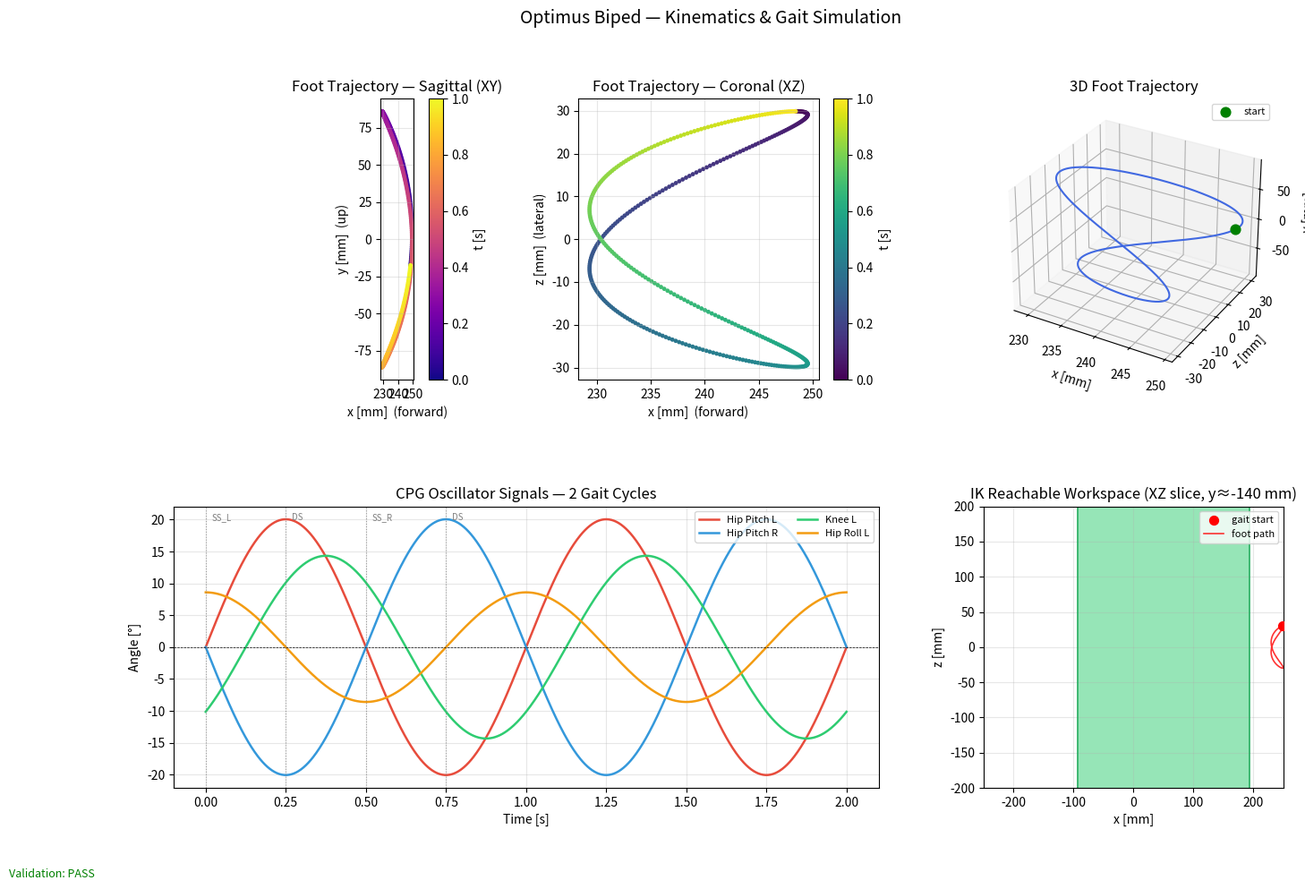

This chart was generated by the following Python code:
"""
Optimus Kinematics Plot
=======================
Simulates FK/IK and visualises foot trajectories + CPG gait cycles.
Run without hardware:
    pip install -r tools/requirements.txt
    python tools/kinematics_plot.py
"""

import numpy as np
import matplotlib.pyplot as plt
import matplotlib.gridspec as gridspec

# ─── Robot parameters ─────────────────────────────────────────────────────────
L1 = 100.0   # femur  [mm]
L2 = 100.0   # tibia  [mm]
L3 =  50.0   # foot   [mm]

# Servo limits [rad]
SERVO_MIN =  np.deg2rad(-90)
SERVO_MAX =  np.deg2rad( 90)

# CPG parameters
CPG_PERIOD   = 1.0          # [s]
CPG_AMP_HP   = 0.35         # hip pitch amplitude  [rad]
CPG_AMP_HR   = 0.15         # hip roll amplitude   [rad]
CPG_AMP_K    = 0.25         # knee amplitude       [rad]
CPG_AMP_AR   = 0.10         # ankle roll amplitude [rad]
CPG_PHASE_LR = np.pi        # left vs right hip pitch anti-phase
CPG_PHASE_K  = -np.pi / 4  # knee relative to hip pitch
CPG_PHASE_HR = np.pi / 2   # hip roll relative to hip pitch

# ─── Forward Kinematics ───────────────────────────────────────────────────────

def fk_sagittal(theta2: float, theta3: float) -> tuple[float, float]:
    """FK in sagittal plane → (x, y) [mm]"""
    x = L1 * np.cos(theta2) + L2 * np.cos(theta2 + theta3) + L3
    y = L1 * np.sin(theta2) + L2 * np.sin(theta2 + theta3)
    return x, y


def fk_coronal(theta1: float, theta4: float) -> float:
    """FK in coronal plane → z [mm]"""
    return (L1 + L2) * np.sin(theta1) + L3 * np.sin(theta1 + theta4)


def fk(theta1: float, theta2: float, theta3: float, theta4: float
        ) -> tuple[float, float, float]:
    """Full FK → (x, y, z) [mm]"""
    x, y = fk_sagittal(theta2, theta3)
    z = fk_coronal(theta1, theta4)
    return x, y, z


def dh_matrix(theta: float, d: float, a: float, alpha: float) -> np.ndarray:
    """Standard DH homogeneous transform (4×4)."""
    ct, st = np.cos(theta), np.sin(theta)
    ca, sa = np.cos(alpha), np.sin(alpha)
    return np.array([
        [ct,   -st*ca,  st*sa, a*ct],
        [st,    ct*ca, -ct*sa, a*st],
        [0,        sa,     ca,    d],
        [0,         0,      0,    1],
    ], dtype=float)


def fk_dh(theta1: float, theta2: float, theta3: float, theta4: float
           ) -> tuple[float, float, float]:
    """Full DH chain FK for cross-validation."""
    T1 = dh_matrix(theta1, 0, 0,  np.pi/2)
    T2 = dh_matrix(theta2, 0, L1, 0)
    T3 = dh_matrix(theta3, 0, L2, 0)
    T4 = dh_matrix(theta4, 0, L3, 0)
    T = T1 @ T2 @ T3 @ T4
    return T[0, 3], T[1, 3], T[2, 3]


# ─── Inverse Kinematics ───────────────────────────────────────────────────────

def ik(x: float, y: float, z: float, elbow_up: bool = True
       ) -> tuple[float, float, float, float] | None:
    """
    Solve IK for foot position (x, y, z) [mm].
    Returns (θ1, θ2, θ3, θ4) in radians, or None if out of reach.

    Assumes θ4 = −θ1 (ankle cancels hip roll), so in the coronal plane:
        z = (L1+L2)·sin(θ1)  →  θ1 = arcsin(z / (L1+L2))
    """
    # Step 1: hip roll — recover from coronal projection
    ratio = z / (L1 + L2)
    if abs(ratio) > 1.0:
        return None   # lateral target out of reach
    theta1 = np.arcsin(ratio)

    # Step 2: effective 2D distance (subtract rigid foot)
    dx = x - L3
    d = np.hypot(dx, y)

    # Step 3: knee by law of cosines
    cos_t3 = (d**2 - L1**2 - L2**2) / (2 * L1 * L2)
    if abs(cos_t3) > 1.0:
        return None   # out of reach

    sin_t3 = np.sqrt(1 - cos_t3**2) if elbow_up else -np.sqrt(1 - cos_t3**2)
    theta3 = np.arctan2(sin_t3, cos_t3)

    # Step 4: hip pitch
    theta2 = np.arctan2(y, dx) - np.arctan2(L2 * sin_t3, L1 + L2 * cos_t3)

    # Step 5: ankle roll compensates hip roll
    theta4 = -theta1

    # Clamp
    angles = np.clip([theta1, theta2, theta3, theta4], SERVO_MIN, SERVO_MAX)
    return tuple(angles)


# ─── CPG Oscillator ───────────────────────────────────────────────────────────

def cpg_step(t: float, side: str = 'left') -> dict:
    """
    Compute joint angles for one leg at time t [s].
    side: 'left' or 'right'
    """
    omega = 2 * np.pi / CPG_PERIOD
    phase_lr = CPG_PHASE_LR if side == 'right' else 0.0

    hp  = CPG_AMP_HP * np.sin(omega * t + phase_lr)
    k   = CPG_AMP_K  * np.sin(omega * t + phase_lr + CPG_PHASE_K)
    hr  = CPG_AMP_HR * np.sin(omega * t + phase_lr + CPG_PHASE_HR)
    ar  = -hr   # ankle cancels hip roll

    return {'hip_roll': hr, 'hip_pitch': hp, 'knee': k, 'ankle_roll': ar}


# ─── Validation: IK inverts FK ────────────────────────────────────────────────

def validate_ik_fk(n: int = 1000, tol_mm: float = 0.5) -> bool:
    """
    Random joint angles (with θ4=−θ1 constraint) → FK → IK → FK again.
    Check that both FK calls return the same foot position.

    θ4=−θ1 is the physical ankle constraint assumed by the IK solver.
    """
    rng = np.random.default_rng(42)
    errors = []
    for _ in range(n):
        q = rng.uniform(SERVO_MIN, SERVO_MAX, 4)
        q[3] = -q[0]   # enforce ankle cancels hip roll
        x, y, z = fk(*q)
        result = ik(x, y, z, elbow_up=(q[2] >= 0))
        if result is None:
            continue
        x2, y2, z2 = fk(*result)
        err = np.sqrt((x - x2)**2 + (y - y2)**2 + (z - z2)**2)
        errors.append(err)

    errors = np.array(errors)
    passed = int((errors < tol_mm).sum())
    total  = len(errors)
    print(f"[FK→IK validation] {passed}/{total} within {tol_mm} mm  "
          f"| mean err: {errors.mean():.4f} mm  max: {errors.max():.4f} mm")
    return errors.max() < tol_mm


def validate_analytical_vs_dh() -> bool:
    """
    Sanity-check the DH FK against the analytical FK at the neutral pose
    (all joints = 0).  At θ₂=θ₃=0 the foot is directly in front at (L1+L2+L3, 0, 0)
    in both formulations — a quick smoke-test confirming the DH chain is assembled.

    NOTE: The analytical model treats L3 as a fixed horizontal foot offset (spec
    constraint: "pie rígido"), while the generic DH chain rotates every link.
    They therefore differ for non-zero θ₂/θ₃ by design; full 3D validation is
    provided by the FK→IK round-trip test instead.
    """
    x_a, y_a, z_a = fk(0.0, 0.0, 0.0, 0.0)
    x_d, y_d, z_d = fk_dh(0.0, 0.0, 0.0, 0.0)
    err = abs(x_a - x_d)
    expected = L1 + L2 + L3
    ok = abs(x_a - expected) < 0.01 and err < 0.01
    print(f"[DH neutral-pose check]  analytical x={x_a:.1f} mm  DH x={x_d:.1f} mm  "
          f"expected={expected:.1f} mm  → {'PASS' if ok else 'FAIL'}")
    return ok


# ─── Plotting ─────────────────────────────────────────────────────────────────

def plot_foot_trajectory():
    """Plot foot trajectory for one full gait cycle (left leg)."""
    t_vals = np.linspace(0, CPG_PERIOD, 400)
    xs, ys, zs = [], [], []

    for t in t_vals:
        angles = cpg_step(t, 'left')
        x, y, z = fk(angles['hip_roll'], angles['hip_pitch'],
                      angles['knee'],     angles['ankle_roll'])
        xs.append(x); ys.append(y); zs.append(z)

    xs, ys, zs = np.array(xs), np.array(ys), np.array(zs)
    return t_vals, xs, ys, zs


def plot_cpg_signals():
    """CPG joint angle signals over two gait cycles."""
    t_vals = np.linspace(0, 2 * CPG_PERIOD, 800)
    omega = 2 * np.pi / CPG_PERIOD

    signals = {
        'Hip Pitch L':  CPG_AMP_HP * np.sin(omega * t_vals),
        'Hip Pitch R':  CPG_AMP_HP * np.sin(omega * t_vals + CPG_PHASE_LR),
        'Knee L':       CPG_AMP_K  * np.sin(omega * t_vals + CPG_PHASE_K),
        'Hip Roll L':   CPG_AMP_HR * np.sin(omega * t_vals + CPG_PHASE_HR),
    }
    return t_vals, signals


def plot_ik_reachability():
    """2D slice of IK reachable workspace (y=0 plane → xz plane)."""
    xs = np.linspace(-L1 - L2 - L3, L1 + L2 + L3, 200)
    zs = np.linspace(-L1 - L2, L1 + L2, 200)
    reachable = np.zeros((len(zs), len(xs)), dtype=bool)

    for i, z in enumerate(zs):
        for j, x in enumerate(xs):
            y = -(L1 + L2) * 0.7   # typical stance height
            result = ik(x, y, z)
            reachable[i, j] = result is not None

    return xs, zs, reachable


def main():
    print("=" * 60)
    print("Optimus Biped Simulation")
    print("=" * 60)

    # Validations
    ok1 = validate_analytical_vs_dh()
    ok2 = validate_ik_fk()
    print()

    # ── Figure layout ─────────────────────────────────────────────────────────
    fig = plt.figure(figsize=(16, 10))
    fig.suptitle("Optimus Biped — Kinematics & Gait Simulation", fontsize=14, y=0.98)
    gs = gridspec.GridSpec(2, 3, figure=fig, hspace=0.45, wspace=0.35)

    # 1. Foot trajectory XY (sagittal)
    ax1 = fig.add_subplot(gs[0, 0])
    t_vals, xs, ys, zs = plot_foot_trajectory()
    sc1 = ax1.scatter(xs, ys, c=t_vals, cmap='plasma', s=6)
    ax1.set_xlabel("x [mm]  (forward)")
    ax1.set_ylabel("y [mm]  (up)")
    ax1.set_title("Foot Trajectory — Sagittal (XY)")
    ax1.set_aspect('equal')
    ax1.grid(True, alpha=0.3)
    plt.colorbar(sc1, ax=ax1, label="t [s]")

    # 2. Foot trajectory XZ (coronal)
    ax2 = fig.add_subplot(gs[0, 1])
    sc2 = ax2.scatter(xs, zs, c=t_vals, cmap='viridis', s=6)
    ax2.set_xlabel("x [mm]  (forward)")
    ax2.set_ylabel("z [mm]  (lateral)")
    ax2.set_title("Foot Trajectory — Coronal (XZ)")
    ax2.grid(True, alpha=0.3)
    plt.colorbar(sc2, ax=ax2, label="t [s]")

    # 3. 3D foot trajectory
    ax3 = fig.add_subplot(gs[0, 2], projection='3d')
    ax3.plot(xs, zs, ys, lw=1.5, color='royalblue')
    ax3.scatter(xs[0], zs[0], ys[0], color='green', s=60, label='start', zorder=5)
    ax3.set_xlabel("x [mm]")
    ax3.set_ylabel("z [mm]")
    ax3.set_zlabel("y [mm]")
    ax3.set_title("3D Foot Trajectory")
    ax3.legend(fontsize=8)

    # 4. CPG signals
    ax4 = fig.add_subplot(gs[1, 0:2])
    t_cpg, signals = plot_cpg_signals()
    colors = ['#e74c3c', '#3498db', '#2ecc71', '#f39c12']
    for (name, sig), col in zip(signals.items(), colors):
        ax4.plot(t_cpg, np.rad2deg(sig), label=name, color=col, lw=1.8)
    ax4.axhline(0, color='k', lw=0.5, ls='--')
    ax4.set_xlabel("Time [s]")
    ax4.set_ylabel("Angle [°]")
    ax4.set_title("CPG Oscillator Signals — 2 Gait Cycles")
    ax4.legend(loc='upper right', fontsize=8, ncol=2)
    ax4.grid(True, alpha=0.3)

    # Mark gait phases
    for phase_t, label in [(0, 'SS_L'), (0.25, 'DS'), (0.5, 'SS_R'), (0.75, 'DS')]:
        ax4.axvline(phase_t, color='gray', ls=':', lw=0.8, alpha=0.7)
        ax4.text(phase_t + 0.02, ax4.get_ylim()[1] * 0.9, label, fontsize=7, color='gray')

    # 5. Reachability workspace
    ax5 = fig.add_subplot(gs[1, 2])
    xs_r, zs_r, reach = plot_ik_reachability()
    ax5.contourf(xs_r, zs_r, reach.astype(float), levels=[0.5, 1.5],
                 colors=['#2ecc71'], alpha=0.5)
    ax5.contour(xs_r, zs_r, reach.astype(float), levels=[0.5],
                colors=['#27ae60'], linewidths=1.2)
    ax5.scatter(xs[:1], zs[:1], color='red', s=50, zorder=5, label='gait start')
    ax5.plot(xs, zs, 'r-', lw=1.2, alpha=0.8, label='foot path')
    ax5.set_xlabel("x [mm]")
    ax5.set_ylabel("z [mm]")
    ax5.set_title("IK Reachable Workspace (XZ slice, y≈-140 mm)")
    ax5.legend(fontsize=8)
    ax5.grid(True, alpha=0.3)

    # Validation summary
    status = "PASS" if (ok1 and ok2) else "FAIL"
    fig.text(0.01, 0.01, f"Validation: {status}", fontsize=9,
             color='green' if status == 'PASS' else 'red')

    plt.savefig("optimus_sim.png", dpi=150, bbox_inches='tight')
    print("Plot saved to: optimus_sim.png")
    plt.show()


if __name__ == "__main__":
    main()
